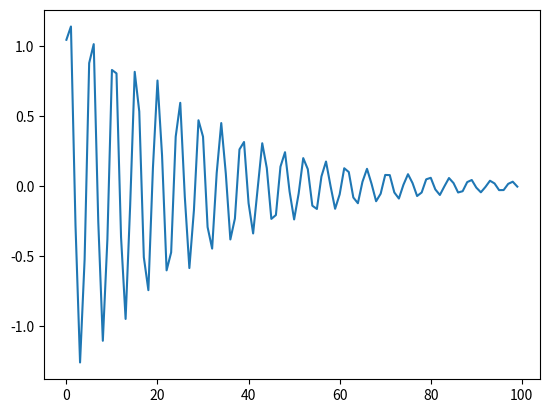

Write Python code to recreate this figure.
import numpy as np
import matplotlib.pyplot as plt
from math import sin, pi

l = 5

def f(t, y):
	return (np.array([-9.81/l*sin(y[1]),y[0]]))

t = 0

T = np.arange(100)
Y = np.zeros(100)
Y[0] = pi/3
X = np.zeros(100)
X[0] = 1

for i in range(1,100):

	k1 = f(i-1, [X[i-1],Y[i-1]])
	k2 = f(i-0.5, [X[i-1]+0.5*k1[0], Y[i-1]+0.5*k1[1]])
	k3 = f(i-0.5, [X[i-1]+0.5*k2[0], Y[i-1]+0.5*k2[1]])
	k4 = f(i, [X[i-1]+1*k3[0], Y[i-1]+k3[1]])
	X[i] = X[i-1] + (k1[0]+2*k2[0]+2*k3[0]+k4[0])/6
	Y[i] = Y[i-1] + (k1[1]+2*k2[1]+2*k3[1]+k4[1])/6

plt.plot(T, Y)
plt.show()